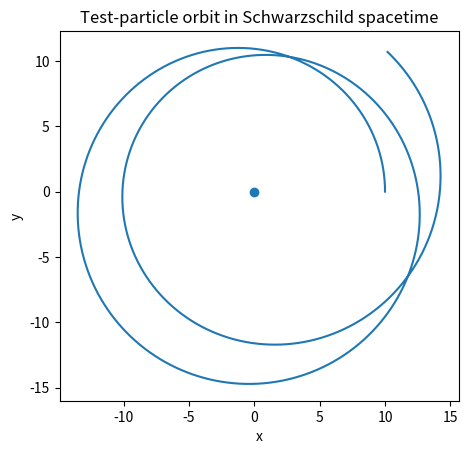

Reproduce this figure in Python.
import numpy as np
from scipy.integrate import solve_ivp
import matplotlib.pyplot as plt

# --- Parameters (G=c=1) ---
M = 1.0                # black hole mass
r0 = 10.0 * M          # initial radius
vr0 = 0.0              # initial radial velocity dr/dτ
L  = 4.0 * M           # choose some angular momentum

def f(r):
    return 1.0 - 2.0*M/r

def V_eff(r, L):
    return f(r) * (1.0 + L**2 / r**2)

# Compute energy from initial conditions
E = np.sqrt(vr0**2 + V_eff(r0, L))

# --- ODE system in proper time τ ---
# y = [t, r, phi, v_r]
def geodesic_tau(tau, y):
    t, r, phi, vr = y
    fr = f(r)
    dt_dtau   = E / fr
    dr_dtau   = vr
    dphi_dtau = L / r**2
    dvr_dtau  = -(L**2 * (3*M - r) + M * r**2) / r**4
    return [dt_dtau, dr_dtau, dphi_dtau, dvr_dtau]

# --- Integrate ---
tau_max = 500.0
y0 = [0.0, r0, 0.0, vr0]

sol = solve_ivp(
    geodesic_tau,
    t_span=(0.0, tau_max),
    y0=y0,
    max_step=0.1,
    dense_output=False
)

t_arr, r_arr, phi_arr, vr_arr = sol.y

# Convert to Cartesian for plotting
x = r_arr * np.cos(phi_arr)
y = r_arr * np.sin(phi_arr)

plt.figure()
plt.plot(x, y)
plt.scatter([0], [0], marker='o')  # black hole at origin
plt.gca().set_aspect('equal', 'box')
plt.xlabel('x')
plt.ylabel('y')
plt.title('Test-particle orbit in Schwarzschild spacetime')
plt.show()
